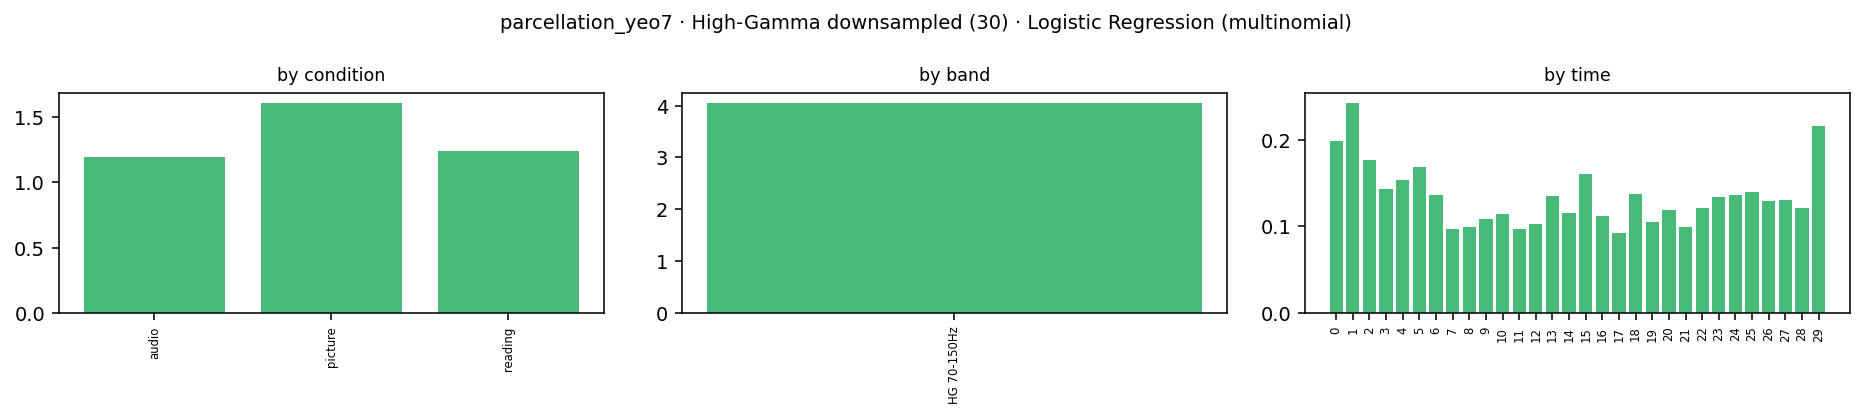

The file beside this chart, header and first rows:
condition, band_idx, band_lo, band_hi, band, time_bin, kind, coef[7Networks_1], coef[7Networks_2], coef[7Networks_3], coef[7Networks_4], coef[7Networks_5], coef[7Networks_6], coef[7Networks_7], importance
audio, -1, 70.0, 150.0, HG 70-150Hz, 0, hg_ds, 0.03551, 0.1887, -0.01526, 0.02243, -0.1117, -0.07257, -0.04713, 0.07047
audio, -1, 70.0, 150.0, HG 70-150Hz, 1, hg_ds, 0.00845, 0.1788, -0.0197, -0.05418, -0.02164, -0.07626, -0.0155, 0.0535
audio, -1, 70.0, 150.0, HG 70-150Hz, 2, hg_ds, -0.02933, 0.1527, -0.04403, -0.01271, -0.0307, -0.04979, 0.01383, 0.04759
audio, -1, 70.0, 150.0, HG 70-150Hz, 3, hg_ds, -0.05937, 0.1656, -0.0435, 0.004469, -0.03251, -0.0256, -0.009085, 0.04859
audio, -1, 70.0, 150.0, HG 70-150Hz, 4, hg_ds, -0.05107, 0.1115, -0.01312, 0.07139, -0.012, -0.09336, -0.01335, 0.05226
audio, -1, 70.0, 150.0, HG 70-150Hz, 5, hg_ds, -0.05612, 0.09465, -0.05942, 0.0276, 0.03017, -0.06988, 0.033, 0.05298
audio, -1, 70.0, 150.0, HG 70-150Hz, 6, hg_ds, -0.0136, 0.07845, -0.0166, 0.00534, 0.0327, -0.08954, 0.003244, 0.03421
audio, -1, 70.0, 150.0, HG 70-150Hz, 7, hg_ds, -0.004989, 0.0217, -0.0111, -0.007604, -0.02255, 0.04217, -0.01763, 0.01825
audio, -1, 70.0, 150.0, HG 70-150Hz, 8, hg_ds, -0.04106, 0.0126, -0.03584, 0.003142, -0.01871, 0.06128, 0.01857, 0.02731
audio, -1, 70.0, 150.0, HG 70-150Hz, 9, hg_ds, 0.06374, -0.01409, -0.04821, -0.03668, -0.006992, 0.03398, 0.008252, 0.03028
audio, -1, 70.0, 150.0, HG 70-150Hz, 10, hg_ds, 0.005571, -0.0534, 0.06088, -0.02594, -0.05619, 0.05001, 0.01906, 0.03872
audio, -1, 70.0, 150.0, HG 70-150Hz, 11, hg_ds, -0.0475, -0.05783, 0.09461, -0.007575, -0.05504, 0.054, 0.01933, 0.04798
audio, -1, 70.0, 150.0, HG 70-150Hz, 12, hg_ds, -0.01692, -0.03074, -0.03654, 0.07218, -0.02205, 0.04834, -0.01427, 0.03444
audio, -1, 70.0, 150.0, HG 70-150Hz, 13, hg_ds, 0.04045, -0.008242, 0.02905, 0.02504, -0.009395, 0.006456, -0.08336, 0.02886
audio, -1, 70.0, 150.0, HG 70-150Hz, 14, hg_ds, -0.01245, 0.009415, 0.06598, 0.02069, -0.0124, -0.01924, -0.052, 0.02745
audio, -1, 70.0, 150.0, HG 70-150Hz, 15, hg_ds, -0.07754, 0.04512, 0.1316, 0.04519, -0.07257, -0.02417, -0.04767, 0.06341
audio, -1, 70.0, 150.0, HG 70-150Hz, 16, hg_ds, -0.02013, 0.03402, 0.04502, 0.05122, -0.1166, 0.00996, -0.003513, 0.04006
audio, -1, 70.0, 150.0, HG 70-150Hz, 17, hg_ds, -0.01475, -0.002359, -0.01501, -0.00445, 0.008099, 0.03166, -0.003187, 0.01136
audio, -1, 70.0, 150.0, HG 70-150Hz, 18, hg_ds, -0.01288, 0.01782, -0.07617, -0.01965, 0.099, -0.05557, 0.04745, 0.04694
audio, -1, 70.0, 150.0, HG 70-150Hz, 19, hg_ds, 0.05309, 0.03755, -0.07184, -0.02451, 0.03842, -0.01261, -0.02011, 0.03688
audio, -1, 70.0, 150.0, HG 70-150Hz, 20, hg_ds, 0.0986, 0.0224, -0.09044, 0.02054, -0.01526, -0.02149, -0.01435, 0.04044
audio, -1, 70.0, 150.0, HG 70-150Hz, 21, hg_ds, 0.058, -0.003038, -0.1094, 0.003656, 0.03792, -0.0137, 0.0266, 0.03605
audio, -1, 70.0, 150.0, HG 70-150Hz, 22, hg_ds, 0.03724, -0.0327, 0.02582, 0.07235, -0.01959, -0.0233, -0.05984, 0.03869
audio, -1, 70.0, 150.0, HG 70-150Hz, 23, hg_ds, 0.02552, 0.004327, 0.07272, 0.002124, -0.0241, -0.01884, -0.06176, 0.02991
audio, -1, 70.0, 150.0, HG 70-150Hz, 24, hg_ds, 0.01985, -0.034, 0.03974, -0.00202, 0.008377, -0.03092, -0.001035, 0.01942
audio, -1, 70.0, 150.0, HG 70-150Hz, 25, hg_ds, 0.04629, -0.07154, 0.07741, -0.05586, -0.01409, -0.03891, 0.05671, 0.05154
audio, -1, 70.0, 150.0, HG 70-150Hz, 26, hg_ds, 0.006177, -0.01821, -0.01729, -0.06334, 0.01328, -0.02266, 0.102, 0.03471
audio, -1, 70.0, 150.0, HG 70-150Hz, 27, hg_ds, 0.01192, -0.04184, 0.009287, -0.06384, 0.007175, 0.002826, 0.07447, 0.03019
audio, -1, 70.0, 150.0, HG 70-150Hz, 28, hg_ds, 0.02908, 0.006243, 0.04314, -0.0344, 0.01161, -0.0459, -0.009781, 0.02574
audio, -1, 70.0, 150.0, HG 70-150Hz, 29, hg_ds, -0.02693, 0.1456, 0.1343, -0.06397, -0.05947, -0.09254, -0.03696, 0.07996
picture, -1, 70.0, 150.0, HG 70-150Hz, 0, hg_ds, -0.01053, -0.0512, -0.1137, 0.03478, 0.002485, 0.05943, 0.07878, 0.05013
picture, -1, 70.0, 150.0, HG 70-150Hz, 1, hg_ds, 0.2294, 0.02268, 0.05629, -0.05109, -0.1287, -0.111, -0.01754, 0.0881
picture, -1, 70.0, 150.0, HG 70-150Hz, 2, hg_ds, 0.09491, 0.06523, 0.1104, -0.1347, 0.05087, -0.1211, -0.06558, 0.09183
picture, -1, 70.0, 150.0, HG 70-150Hz, 3, hg_ds, 0.0898, -0.05439, -0.0155, -0.08893, 0.1929, -0.03711, -0.08679, 0.08078
picture, -1, 70.0, 150.0, HG 70-150Hz, 4, hg_ds, 0.2094, -0.1403, -0.03189, -0.04022, 0.004413, 0.06472, -0.06611, 0.07957
picture, -1, 70.0, 150.0, HG 70-150Hz, 5, hg_ds, 0.2234, -0.09658, 0.03512, -0.02633, 0.002496, -0.03565, -0.1025, 0.07459
picture, -1, 70.0, 150.0, HG 70-150Hz, 6, hg_ds, 0.1992, -0.07016, 0.03593, -0.0218, 0.01655, -0.06151, -0.09825, 0.07192
picture, -1, 70.0, 150.0, HG 70-150Hz, 7, hg_ds, 0.08832, -0.07242, -0.01933, 0.05319, 0.03918, -0.04376, -0.04519, 0.05163
picture, -1, 70.0, 150.0, HG 70-150Hz, 8, hg_ds, 0.02433, -0.07816, 0.006416, 0.00741, 0.04515, 0.01561, -0.02075, 0.02826
picture, -1, 70.0, 150.0, HG 70-150Hz, 9, hg_ds, 0.04589, -0.05409, 0.06792, 0.01521, -0.06773, 0.04549, -0.05271, 0.04986
picture, -1, 70.0, 150.0, HG 70-150Hz, 10, hg_ds, 0.1174, -0.02176, -0.01679, -0.0134, -0.02729, 0.05215, -0.09035, 0.04846
picture, -1, 70.0, 150.0, HG 70-150Hz, 11, hg_ds, 0.06627, -0.02373, -0.009499, 0.01344, -0.00196, 0.02509, -0.06961, 0.02994
picture, -1, 70.0, 150.0, HG 70-150Hz, 12, hg_ds, 0.006559, 0.04295, -0.0374, 0.03505, 0.03624, -0.05775, -0.02566, 0.03452
picture, -1, 70.0, 150.0, HG 70-150Hz, 13, hg_ds, -0.0468, 0.03875, -0.0917, 0.1246, -0.0371, 0.02939, -0.01712, 0.05506
picture, -1, 70.0, 150.0, HG 70-150Hz, 14, hg_ds, -0.08966, 0.0003447, 0.003261, 0.1567, -0.07414, 0.0119, -0.008381, 0.04919
picture, -1, 70.0, 150.0, HG 70-150Hz, 15, hg_ds, -0.02483, 0.02932, 0.07098, 0.05324, -0.08427, -0.02544, -0.01902, 0.04387
picture, -1, 70.0, 150.0, HG 70-150Hz, 16, hg_ds, -0.01681, 0.03021, 0.02714, 0.04109, -0.01413, -0.02004, -0.04745, 0.02812
picture, -1, 70.0, 150.0, HG 70-150Hz, 17, hg_ds, -0.1088, 0.01233, 0.09235, 0.02484, 0.03787, -0.04021, -0.0184, 0.04782
picture, -1, 70.0, 150.0, HG 70-150Hz, 18, hg_ds, -0.1542, -0.007928, 0.1124, -0.01918, 0.07371, -0.01368, 0.008919, 0.05572
picture, -1, 70.0, 150.0, HG 70-150Hz, 19, hg_ds, -0.06577, 0.006656, 0.06274, -0.0764, 0.06338, -0.01399, 0.02339, 0.04462
picture, -1, 70.0, 150.0, HG 70-150Hz, 20, hg_ds, 0.019, 0.02587, -0.02841, -0.1084, 0.07197, -0.03656, 0.05655, 0.04954
picture, -1, 70.0, 150.0, HG 70-150Hz, 21, hg_ds, 0.02911, 0.03941, -0.08283, -0.03918, 0.01685, 0.03205, 0.004589, 0.03486
picture, -1, 70.0, 150.0, HG 70-150Hz, 22, hg_ds, 0.0185, 0.05591, 0.03785, -0.03239, -0.03908, 0.02808, -0.06888, 0.0401
picture, -1, 70.0, 150.0, HG 70-150Hz, 23, hg_ds, 0.04474, 0.1275, 0.02917, -0.01646, -0.07588, -0.08162, -0.02741, 0.05754
picture, -1, 70.0, 150.0, HG 70-150Hz, 24, hg_ds, 0.003624, 0.1268, -0.05851, 0.0788, -0.08262, -0.04379, -0.02431, 0.05978
picture, -1, 70.0, 150.0, HG 70-150Hz, 25, hg_ds, 0.003716, 0.125, -0.0003297, 0.02485, -0.0409, -0.09674, -0.01559, 0.04388
picture, -1, 70.0, 150.0, HG 70-150Hz, 26, hg_ds, 0.03511, 0.1095, -0.09403, -0.06155, 0.02836, -0.07587, 0.05851, 0.06613
picture, -1, 70.0, 150.0, HG 70-150Hz, 27, hg_ds, 0.02359, 0.02814, -0.09223, -0.01878, 0.05207, -0.08313, 0.09035, 0.05547
picture, -1, 70.0, 150.0, HG 70-150Hz, 28, hg_ds, -0.06805, -0.01679, -0.07262, -0.004672, 0.05052, -0.03545, 0.1471, 0.05645
picture, -1, 70.0, 150.0, HG 70-150Hz, 29, hg_ds, -0.04351, -0.02395, 0.02856, -0.01393, -0.04785, -0.01834, 0.119, 0.04217
... 30 more rows
